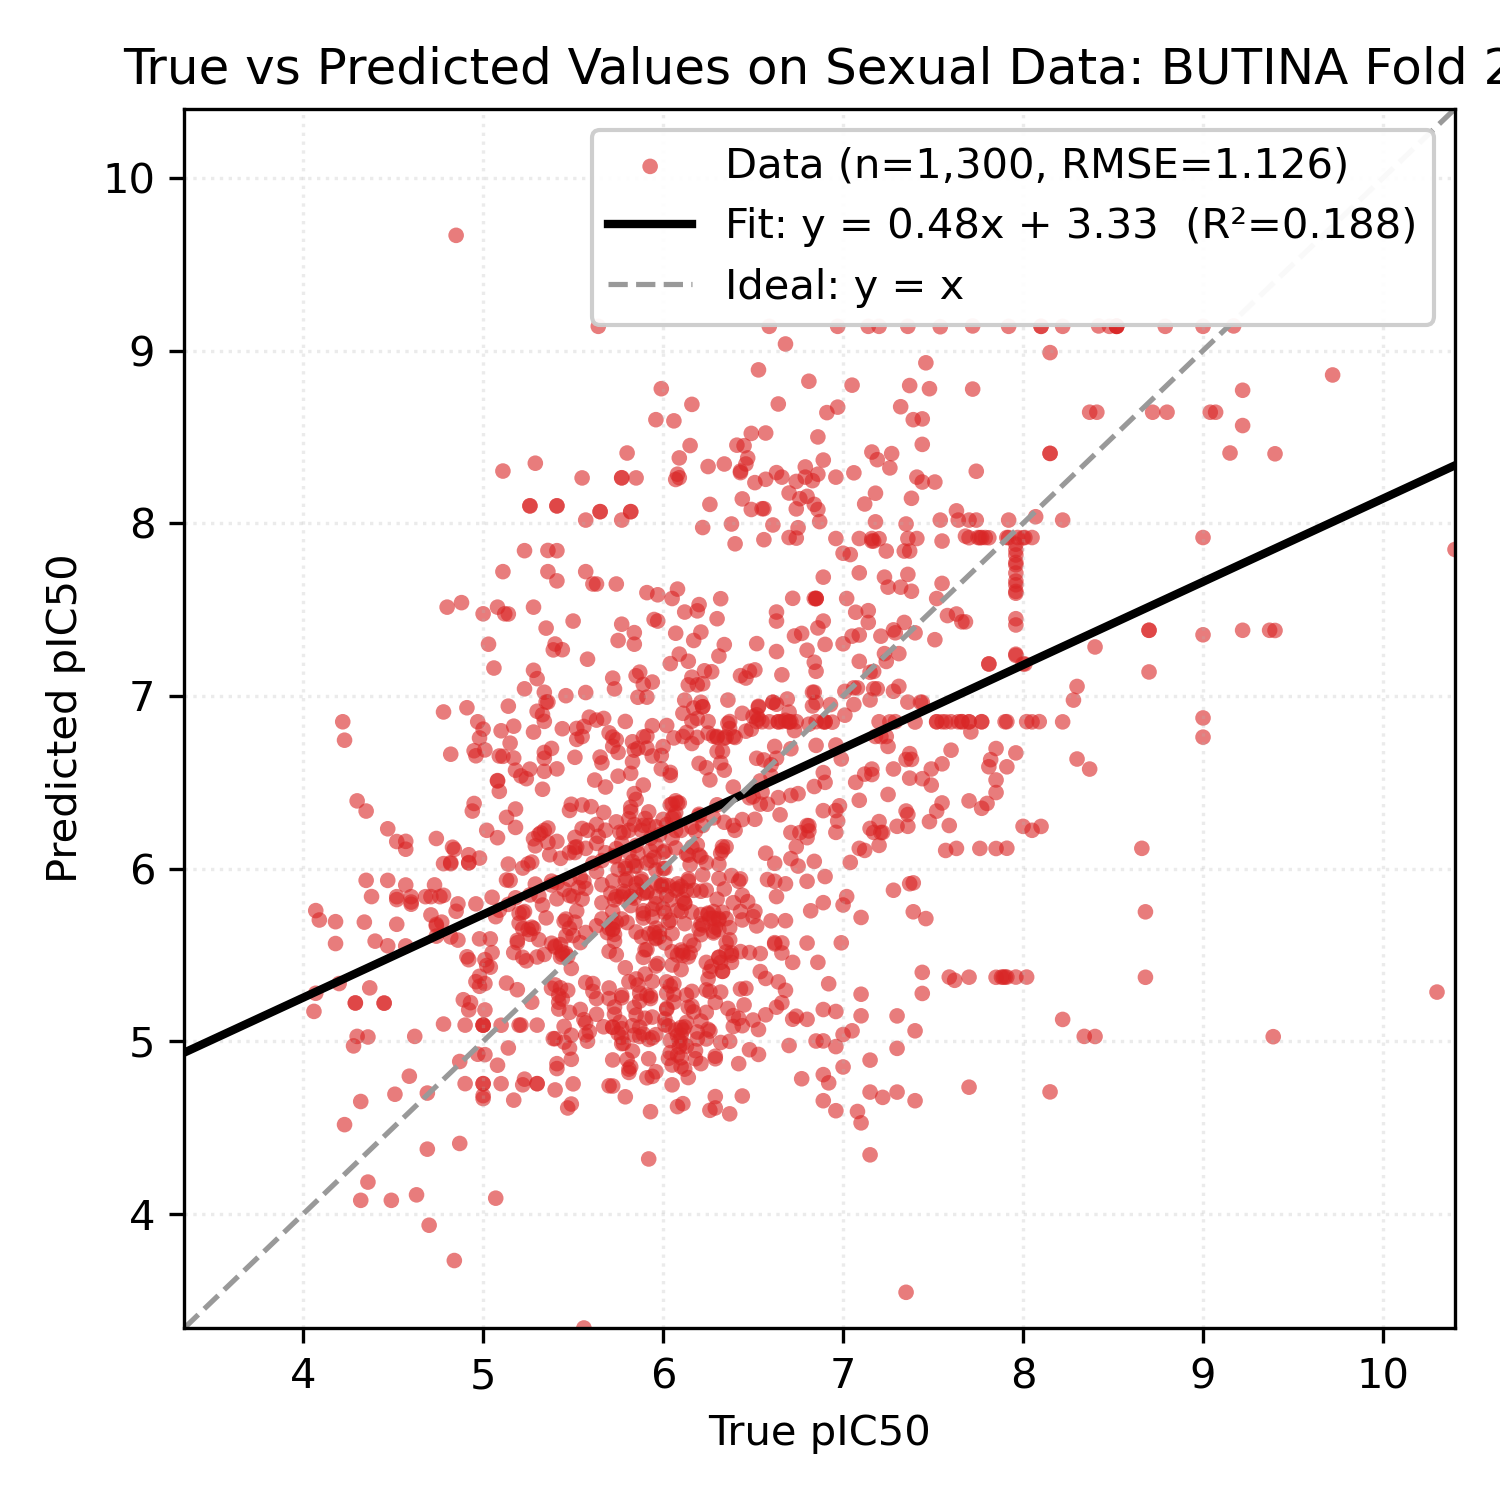

Source data for this figure (header and first rows):
Smiles, y_true, y_pred
Cc1ccc(C(=O)NOCCCCCC(=O)NO)cc1C, 6.6, 6.601
O=C(CCCCCCCC(=O)NO)NO, 5.41, 8.1
CCN(CC)CCCC(C)Nc1ccnc2cc(Cl)ccc12, 6.59, 6.851
C[C@@H]1CC[C@H]2[C@@H](C)C(=O)O[C@@H]3O[…, 9.0, 7.917
C=CC12CCN(CC1)C(C(O)c1ccnc3ccc(OC)cc13)C…, 6.38, 5.498
Oc1ccc(Br)cc1CN1CCN(Cc2ccc(Cl)cc2)CC1, 5.82, 6.33
O=C(Nc1ccccc1O)c1ccc(Oc2cccc(C(=O)Nc3ccc…, 6.7, 4.976
O=C(Nc1ccccc1O)c1ccc(-c2ccc(Cl)cc2Cl)o1, 5.52, 6.126
O=C(Nc1ccc(F)c(Cl)c1)Nc1ccc(Cl)c(Cl)c1, 5.74, 5.502
COc1ccc(C(=O)NC(c2ccccc2Cl)c2cc(Cl)c3ccc…, 6.01, 5.096
Oc1ccccc1CN1CCC2(CCCN(Cc3ccccc3F)C2)C1, 6.19, 6.138
Cc1ccc2nc(C)cc(Nc3cccc(C(F)(F)F)c3)c2c1, 5.86, 5.326
CCCCCCn1c(=N)n(CC(O)COc2cccc(C)c2)c2cccc…, 5.74, 5.69
CSc1ccccc1C(=O)Nc1nc(-c2ccccn2)cs1, 5.75, 6.673
CC1CN(C(=O)c2sc3ccccc3c2Cl)CC(C)O1, 6.98, 6.364
CCOc1ccc(C2N(C)c3ccccc3N2C)cc1, 6.04, 5.005
CCOc1ccccc1CN1CCc2nc3cc(C(C)(C)C)nn3c(O)…, 5.91, 5.869
CC(C)CCNCC(O)Cn1c2ccccc2c2ccccc21, 6.04, 6.37
CCOC(=O)c1cnc2ccc(Cl)cc2c1NCCCN(C)C, 5.93, 6.102
COc1ccccc1N1C(=N)SC(=Cc2ccc(OCc3ccccc3F)…, 6.09, 5.002
COc1ccc(CCNC(=O)c2cc(S(=O)(=O)N3CC(C)CC(…, 5.88, 5.926
CN1CCN(c2c3c(c(C#N)c4nc5ccccc5n24)CCC3)C…, 5.83, 6.619
Cc1ccc(Nc2nc(N)c3ccccc3n2)cc1Cl, 5.96, 5.599
Nc1ccc(-c2nc3cc(Oc4ccc(Oc5ccc6[nH]c(-c7c…, 6.5, 6.417
Cc1cc(NC(=O)c2ccc(-c3ccccc3)cc2)no1, 6.11, 4.639
COCCNCC(O)Cn1c2ccc(Cl)cc2c2cc(Cl)ccc21, 6.19, 6.76
Cn1c(=O)c2cc(C(=O)NCCCN3CCCCCC3)sc2c2ccc…, 6.44, 5.845
Cc1ccc(C)c(Cn2c(N3CCC(C(=O)NCc4cccs4)CC3…, 5.94, 5.72
O=C(NC1CCN(Cc2ccccc2)CC1)c1cc(-c2cccnc2)…, 5.91, 6.768
CN(C)c1ccc(N=Cc2ccc(N3CCOCC3)cc2)cc1, 6.46, 5.307
Oc1ccc(-c2nc(-c3ccc4oc5ccc(-c6[nH]c(-c7c…, 6.17, 5.171
c1ccc(Oc2ccc(-c3cc(N4CCNCC4)[nH]n3)cc2)c…, 5.18, 5.831
OC(c1cc(C(F)(F)F)nc2c(C(F)(F)F)cccc12)C1…, 8.02, 5.372
O=C(CCCCCCC(=O)NO)NO, 5.82, 8.067
FC(F)(F)c1nc(-c2ccc(CCN3CCC(Nc4nc5cnccc5…, 5.86, 6.993
CC(=O)O[C@H]1CC(C)(C)[C@]2(O)CCc3c(cc(O)…, 5.3, 6.911
COc1cc([C@H](O)[C@@H](C)Oc2c(OC)cc(C)cc2…, 6.42, 5.133
CC(O)c1cc2c(o1)C(=O)c1ccccc1C2=O, 6.14, 6.078
N/C(=N\C(=O)c1nc(Cl)c(N)nc1N)NCc1ccc(Cl)…, 6.84, 6.042
CCN(CC)CCCC(C)Nc1ccnc2cc(Cl)ccc12, 7.66, 6.851
N=C(N)c1ccc(NC(=O)c2cccc(C(=O)Nc3ccc(C(=…, 6.16, 6.854
Clc1cccc(C(Nc2ccnc3cc(Cl)ccc23)c2ccc(CN3…, 6.66, 6.852
FC(F)(F)c1cc(NC(c2ccc(Cl)cc2)c2ccc(CN3CC…, 5.86, 6.697
COc1ccc2nc3cc(Cl)ccc3c(Nc3cc(CN4CCCC4)c(…, 7.92, 8.018
CN(C)c1ccc2nc3ccc(N(C)C)cc3[s+]c2c1, 6.72, 7.565
Clc1ccc2c(c1)[I+]c1ccccc1-2.O=S(=O)([O-]…, 7.15, 4.343
Clc1cccc2c1-c1ccccc1[I+]2.O=S(=O)([O-])C…, 7.15, 4.706
CN(C)CCNc1cc(-c2ccccc2)nc2ccccc12, 5.44, 6.81
c1ccc2c(NCCc3c[nH]c4ccccc34)c3ccccc3nc2c…, 6.7, 6.906
CCN(CC)c1cc(C)c2cc(NC(=O)c3cccc(OC)c3)cc…, 5.56, 5.126
CCN(c1nc(N)c(C(=O)NC(=N)N)nc1Cl)C(C)C, 6.08, 4.622
FC(F)(F)c1nc(-c2ccc(CCN3CCC(Nc4nc5cnc(Cl…, 5.73, 7.041
Nc1cc(/C=C/c2c[nH]c3ccccc23)nc2ccccc12, 5.85, 7.117
CC1CCCN(c2cccc(Br)c2O)C1, 6.89, 5.803
CCCN(CC1CC1)c1cc(Br)cc(Br)c1O, 6.15, 5.512
COc1cc(NC2CCN(Cc3ccccc3)CC2)cc(OC)c1, 6.36, 5.19
CC(=O)N(C1=C(N(C)C)C(=O)c2ccccc2C1=O)c1c…, 7.49, 6.484
CC(=O)N(C1=C(N2CCCCC2)C(=O)c2ccccc2C1=O)…, 5.27, 6.038
CN1CCN(CCCC(c2ccc(F)cc2)c2ccc(F)cc2)CC1, 4.92, 6.08
C[C@H]1Cc2c([nH]c3ccccc23)[C@@]2(N1)C(=O…, 7.36, 7.912
... 1,240 more rows
